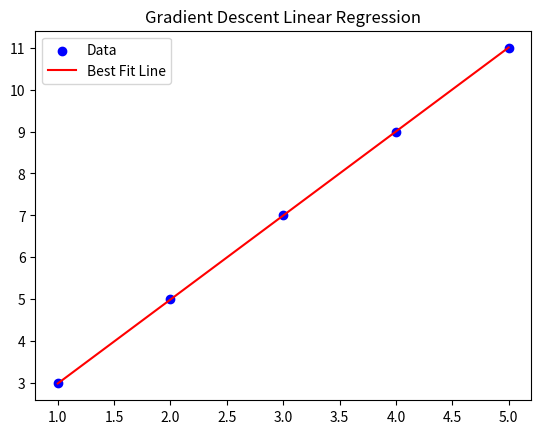

This chart was generated by the following Python code:
# ── 1. Import Libraries ─────────────────────────────
import numpy as np
import matplotlib.pyplot as plt

# ── 2. Sample Data ─────────────────────────────────
# y = 2x + 1 (approx)
X = np.array([1, 2, 3, 4, 5])
y = np.array([3, 5, 7, 9, 11])

# ── 3. Initialize Parameters ───────────────────────
m = 0   # slope
b = 0   # intercept

learning_rate = 0.01
epochs = 1000
n = len(X)

# ── 4. Gradient Descent Loop ───────────────────────
for i in range(epochs):
    
    y_pred = m * X + b   # prediction
    
    # Compute gradients
    dm = (-2/n) * sum(X * (y - y_pred))
    db = (-2/n) * sum(y - y_pred)
    
    # Update parameters
    m = m - learning_rate * dm
    b = b - learning_rate * db
    
    # Print loss occasionally
    if i % 100 == 0:
        loss = np.mean((y - y_pred) ** 2)
        print(f"Epoch {i}, Loss: {loss:.4f}")

# ── 5. Final Output ───────────────────────────────
print("\nFinal parameters:")
print("m =", m)
print("b =", b)

# ── 6. Plot Result ────────────────────────────────
plt.scatter(X, y, color='blue', label='Data')
plt.plot(X, m*X + b, color='red', label='Best Fit Line')
plt.legend()
plt.title("Gradient Descent Linear Regression")
plt.show()
